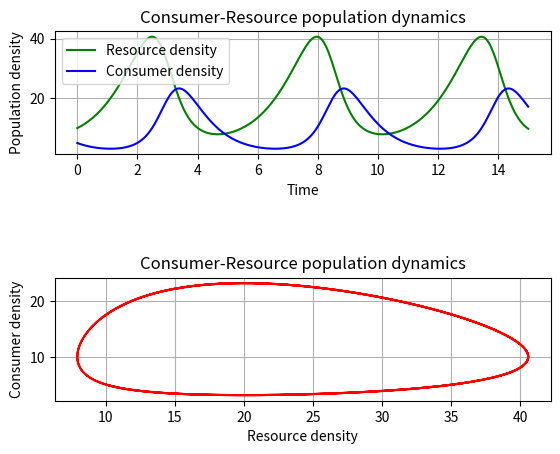

Write the Python code that produced this figure. (Note: this script raises an exception after producing the figure.)
"""
This script demonstrates the use of 
"""

from scipy import stats
import numpy as np
import scipy.integrate as integrate
import matplotlib.pylab as p
import matplotlib.pyplot as plt
import sys

def dCR_dt(pops, t=0):
    """
    This function generates the growth rate of consumer and resource population at any given time
    """
    R = pops[0]
    C = pops[1]
    dRdt = r * R - a * R * C 
    dCdt = -z * C + e * a * R * C
    return np.array([dRdt, dCdt])

r = 1.
a = 0.1 
z = 1.5
e = 0.75
t = np.linspace(0, 15, 1000)

R0 = 10
C0 = 5 
RC0 = np.array([R0, C0])
pops, infodict = integrate.odeint(dCR_dt, RC0, t, full_output=True)

f1 = p.figure()
p.subplot(2, 1, 1)
p.plot(t, pops[:,0], 'g-', label='Resource density') # Plot
p.plot(t, pops[:,1]  , 'b-', label='Consumer density')
p.grid()
p.legend(loc='best')
p.xlabel('Time')
p.ylabel('Population density')
p.title('Consumer-Resource population dynamics')

# generating the graph for resource density and consumer density
p.subplot(2, 1, 2)
p.plot(pops[:,0], pops[:,1], 'r-')
p.grid()
p.xlabel('Resource density')
p.ylabel('Consumer density')
p.title('Consumer-Resource population dynamics')

# adjusting the space between subplots
p.subplots_adjust(hspace = 1)

def main():
    """Define the main entrance of the function"""
    f1.savefig('../results/LV_model.pdf') #Save figure

if __name__ == "__main__":
    """check if the script is run from main"""
    status = main()
    sys.exit(status)